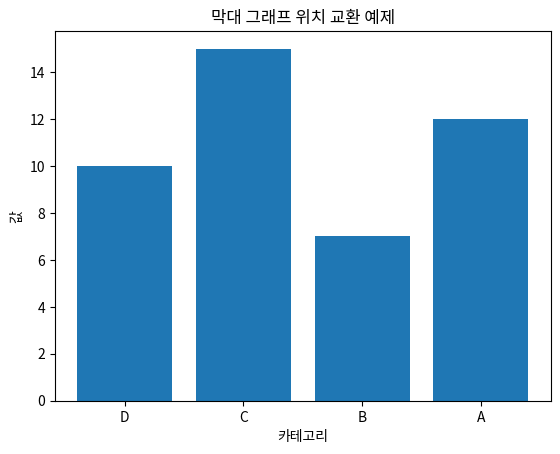

This chart was generated by the following Python code:
import matplotlib.pyplot as plt

class BarChart:
    def __init__(self):
        self.fig, self.ax = plt.subplots()

    def plot(self, categories, values, new_order):
        # 막대 그래프 그리기
        self.ax.bar(categories, values)

        # x 축 레이블 교환
        self.ax.set_xticks(categories)
        self.ax.set_xticklabels(new_order)

        # 그래프 제목 및 레이블 추가 (선택 사항)
        self.ax.set_title('막대 그래프 위치 교환 예제')
        self.ax.set_xlabel('카테고리')
        self.ax.set_ylabel('값')

        # 그래프 표시
        plt.show()

# 데이터 설정
categories = ['A', 'B', 'C', 'D']
values = [10, 15, 7, 12]

# 새로운 순서 정의
new_order = ['D', 'C', 'B', 'A']

# BarChart 클래스 인스턴스 생성 및 그래프 플롯
bar_chart = BarChart()
bar_chart.plot(categories, values, new_order)
